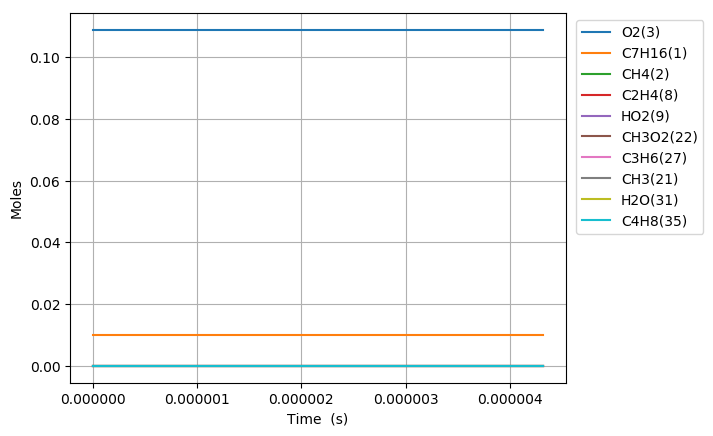

Source data for this figure (header and first rows):
Time (s), Volume (m^3), C2H5(4), C5H11(5), C4H9(6), C3H7(7), C2H4(8), HO2(9), C3H7O2(10), C2H5O2(11), C7H15(12), S(13), S(14), C4H9O2(15), C4H9O2(16), C4H9O4(17), C7H15(18), S(19), S(20), CH3(21), CH3O2(22), S(23), C3H7O2(24), S(25)
0.0, 0.002654, 0.0, 0.0, 0.0, 0.0, 0.0, 0.0, 0.0, 0.0, 0.0, 0.0, 0.0, 0.0, 0.0, 0.0, 0.0, 0.0, 0.0, 0.0, 0.0, 0.0, 0.0, 0.0
1e-15, 0.002654, 5.3745709450536121e-19, 5.3745707987057047e-19, 5.178183437738643e-19, 5.1781834978384232e-19, 2.157566652247676e-26, 5.4904984864304092e-21, 8.5919557403563826e-27, 5.7374949845364456e-27, 2.66742770417566e-21, 8.2504549359089753e-28, 5.7081573037985236e-27, 5.499580608066484e-27, 6.4539984560406523e-35, 1.9962461615042908e-41, 2.1786856394846597e-21, 6.7387578881069703e-28, 2.026019412564426e-35, 4.720750575437734e-22, 3.5148803780475308e-29, 6.2665546540250662e-42, 5.0666427032135252e-35, 1.6645356433364057e-49
3.0000000000000002e-15, 0.002654, 1.3271899716094754e-18, 1.3271898981368556e-18, 1.2786942429887837e-18, 1.2786942731613253e-18, 1.0831865076040009e-25, 1.3558173338501853e-20, 4.313512371925066e-26, 2.8804566495942972e-26, 6.5869111065710198e-21, 4.1420625543122602e-27, 2.8657278813733974e-26, 2.761013849433204e-26, 5.452968706816229e-34, 2.5340093127880699e-40, 5.3800178233149668e-21, 3.3831296300654314e-27, 1.7117793276895131e-34, 1.1657517609055228e-21, 1.7646287789891833e-28, 7.9546845614238444e-41, 4.2807948830489669e-34, 2.9553840062552916e-48
7e-15, 0.002654, 3.4770183800346838e-18, 3.477017927849578e-18, 3.3499673222670137e-18, 3.3499675079630439e-18, 6.6664401705254121e-25, 3.5520198215310685e-20, 2.6547386774103253e-25, 1.7727688109577047e-25, 1.7256603024049708e-20, 2.5492145970924974e-26, 1.7637039039872704e-25, 1.6992579104962134e-25, 8.5218985977172428e-33, 1.079680362900637e-38, 1.4094744798312509e-20, 2.0821331125018146e-26, 2.6751693040273585e-33, 3.0541840127137185e-21, 1.086071630425582e-27, 3.3893005295241175e-39, 6.6900248594977299e-33, 3.6304790523626824e-46
1.5e-14, 0.002654, 7.7766752858273581e-18, 7.7766731395911502e-18, 7.4925126154479277e-18, 7.4925134968293072e-18, 3.1641370105896165e-24, 7.9444338453824357e-20, 1.2600362672011195e-24, 8.4142114879619515e-25, 3.8595931572170958e-20, 1.2099457652371336e-25, 8.3711850213084745e-25, 8.0653003257727741e-25, 8.4241479591147001e-32, 2.1924555772446838e-37, 3.1524153162708999e-20, 9.8825311638119471e-26, 2.6444851143560074e-32, 6.831434728559418e-21, 5.155198889583451e-27, 6.8824944647566935e-38, 6.6132856537200513e-32, 1.4986573637012193e-44
3.1e-14, 0.002654, 1.6375989453181063e-17, 1.6375980172340338e-17, 1.5777599740309155e-17, 1.5777603551613686e-17, 1.3682490157568014e-23, 1.6729298086989869e-19, 5.4486994955624855e-24, 3.638508045718222e-24, 8.1274367524238593e-20, 5.2320541419707526e-25, 3.6199014298885732e-24, 3.4876292040942885e-24, 7.3909789846203008e-31, 3.8769034600463244e-36, 6.6382787551372961e-20, 4.2734133551279583e-25, 2.3201580167608612e-31, 1.4387481006969187e-20, 2.2294927987949092e-26, 1.2170276193916677e-36, 5.8022056558301921e-31, 5.3209487731023028e-43
6.300000000000001e-14, 0.002654, 3.3574619210956575e-17, 3.3574580674915091e-17, 3.2347760144041916e-17, 3.2347775969394113e-17, 5.6812650019898925e-23, 3.4299171345393996e-19, 2.2624169940286987e-23, 1.510787374579048e-23, 1.6663035487703007e-19, 2.1724263700457218e-24, 1.5030607302945286e-23, 1.4481381843343068e-23, 6.1772587299214327e-30, 6.5016492496732132e-35, 1.3609932698630712e-19, 1.7743876571648078e-24, 1.9391539940614072e-30, 2.9505752933071346e-20, 9.2594968956344021e-26, 2.0409846691151717e-35, 4.8493848593598285e-30, 1.7871757128677701e-41
1.2700000000000001e-13, 0.002654, 6.7971884418737115e-17, 6.7971727428467913e-17, 6.5488025567650321e-17, 6.5488090037835992e-17, 2.3144666344831551e-22, 6.9439496959523686e-19, 9.2167608944218425e-23, 6.1547360451974959e-23, 3.3733879158007271e-19, 8.849868409028625e-24, 6.1232524722286164e-23, 5.8995036645977046e-23, 5.0485044004693151e-29, 1.0643505356733915e-33, 2.7552948863157045e-19, 7.2283935835610515e-24, 1.5848241025316927e-29, 5.9767014121680326e-20, 3.7739485667006984e-25, 3.3411994838364996e-34, 3.9632641506345438e-29, 5.8530272172040572e-40
2.55e-13, 0.002654, 1.3676643760287368e-16, 1.3676580392996899e-16, 1.3176833488025178e-16, 1.3176859510651836e-16, 9.3420850056545523e-22, 1.3972246454959453e-18, 3.7202385671908382e-22, 2.4842925653718876e-22, 6.7874151459848635e-19, 3.5719177221245411e-23, 2.4715794708035809e-22, 2.3812640306734779e-22, 4.0815888156599427e-28, 1.7222426262937092e-32, 5.5437814418332344e-19, 2.9174908187146533e-23, 1.2813011662726183e-28, 1.2038840471872541e-19, 1.5247336379848286e-24, 5.4064860858580694e-33, 3.2041908021694541e-28, 1.8930209933038361e-38
5.11e-13, 0.002654, 2.7435563504270694e-16, 2.7435308891681104e-16, 2.6432806737349827e-16, 2.6432911297327395e-16, 3.7536996994547926e-21, 2.8029766495735454e-18, 1.4948088499577063e-21, 9.9820395098315799e-22, 1.3614903720615393e-18, 1.4350289050903485e-22, 9.9309166051760093e-22, 9.5680103301636239e-22, 3.2822555870750991e-27, 2.7707539347078452e-31, 1.1120287936070182e-18, 1.1721274724163457e-22, 1.0303900344649955e-27, 2.420266497860339e-19, 6.1378852505236868e-24, 8.6981076859964973e-32, 2.5766723047402318e-27, 6.080127030715806e-37
1e-12, 0.002654, 5.371728483657627e-16, 5.3716298520978552e-16, 5.1753448364251399e-16, 5.1753853406891447e-16, 1.4541107286641457e-20, 5.4885365700059808e-18, 5.7905784649416168e-21, 3.8668638956994922e-21, 2.6654312823949003e-18, 5.5575952641690076e-22, 3.847028465481671e-21, 3.7064348609840966e-21, 2.5288234342095693e-26, 4.2571755035160063e-30, 2.1770504755618149e-18, 4.5395547100924014e-22, 7.9389348893682039e-27, 4.7588543061009173e-19, 2.3864459845081358e-23, 1.3364738675786962e-30, 1.9851835626199057e-26, 1.8585011582504331e-35
1.023e-12, 0.002654, 5.4953439418668349e-16, 5.4952418687591729e-16, 5.2944398788420598e-16, 5.2944817964192005e-16, 1.5048490465588887e-20, 5.6148512492901242e-18, 5.9926289785298168e-21, 4.0017906415654953e-21, 2.7267618364596596e-18, 5.7514992033485766e-22, 3.9812627119319238e-21, 3.8357632414406563e-21, 2.6323280377607909e-26, 4.44437857617662e-30, 2.227143519907337e-18, 4.6979408582857538e-22, 8.2638766719096636e-27, 4.8688492336868752e-19, 2.4698225112310041e-23, 1.395243467142154e-30, 2.0664368870357652e-26, 1.9430555497078879e-35
2.047e-12, 0.002654, 1.099893369356435e-15, 1.0998524951363081e-15, 1.0596616514187983e-15, 1.0596784368603306e-15, 6.0260811642352817e-20, 1.1240082675049689e-17, 2.3996951052706717e-20, 1.6025062768836618e-20, 5.4564005925111808e-18, 2.3019569056433347e-21, 1.594259651827679e-20, 1.5359862355057495e-20, 2.108026895004683e-25, 7.1168194874319038e-29, 4.4566272752158703e-18, 1.8803912585928203e-21, 6.6183401606976219e-26, 9.8292802802956551e-19, 9.9636114505131887e-23, 2.2343394876525732e-29, 1.6548130610641219e-25, 6.1745888840130858e-34
4.095e-12, 0.002654, 2.2006171458197262e-15, 2.2004535642295269e-15, 2.1200402718712013e-15, 2.1201074479463901e-15, 2.4117246215354345e-19, 2.2496473319325033e-17, 9.6037773064889079e-20, 6.4135598300790545e-20, 1.0912068036279936e-17, 9.2031906240429172e-21, 6.3803448717678863e-20, 6.1470542940122205e-20, 1.6865738399355402e-24, 1.1381561064366563e-27, 8.9126167321471107e-18, 7.5186261626461704e-21, 5.2958600639047928e-25, 2.0003158579546774e-18, 4.0462827117811162e-22, 3.5736625873718542e-28, 1.3239127034464331e-24, 1.9446353710149081e-32
8.191e-12, 0.002654, 4.4020879920162205e-15, 4.4014335383323776e-15, 4.2405707129523538e-15, 4.2408394657156189e-15, 9.6491219582156839e-19, 4.5032956986089611e-17, 3.8422774299617913e-19, 2.5660940446996852e-19, 2.1809015435676602e-17, 3.6744871808233505e-20, 2.5526363572050852e-19, 2.4592410769221835e-19, 1.3481814144434055e-23, 1.8174318637257298e-26, 1.7812721192538706e-17, 3.0025802354708979e-20, 4.2344376666654825e-24, 4.1362611410789805e-18, 1.6658429644099144e-21, 5.7077743617997508e-27, 1.058191472411384e-23, 6.0253508300126815e-31
1e-11, 0.002654, 5.3743890063285091e-15, 5.3733010112051812e-15, 5.1769035251927814e-15, 5.1773503058937237e-15, 1.604177386961838e-18, 5.500712496795732e-17, 6.3876197360650473e-19, 4.2662994490506373e-19, 2.6609040594880375e-17, 6.0954626780431649e-20, 4.2436280169184157e-19, 4.0882557926901226e-19, 3.4272177916673111e-23, 7.8086789684104803e-26, 2.1733033368852554e-17, 4.9820461306514708e-20, 1.0768370716103811e-23, 5.1689003576899388e-18, 2.8523859717135968e-21, 2.4532666580040341e-26, 2.6896982196290684e-23, 4.4696281600426661e-30
1.6383e-11, 0.002654, 8.805122767718963e-15, 8.8025050351670938e-15, 8.4807246089576507e-15, 8.4817995556763859e-15, 3.8598046479061929e-18, 9.0200665171529171e-17, 1.5368780565173431e-18, 1.0265421116254684e-18, 4.3545779451263826e-17, 1.4637799106320704e-19, 1.0210239273938971e-18, 9.8361833387082252e-19, 1.0763032714729876e-22, 2.8948607254315804e-25, 3.5565732440942818e-17, 1.1966529717681642e-19, 3.3823149408511127e-23, 8.812535581364755e-18, 7.0390659140128774e-21, 9.0955710819415487e-26, 8.4464188207846622e-23, 1.8114545302527585e-29
3.2767e-11, 0.002654, 1.7611563934716739e-14, 1.7601095862261056e-14, 1.6957406161268007e-14, 1.6961704530070504e-14, 1.5437220389291279e-17, 1.8091452135098893e-16, 6.1459591914095832e-18, 4.1061410513761073e-18, 8.6794088639156382e-17, 5.8063414524252358e-19, 4.0829926098429164e-18, 3.9330228512653547e-18, 8.5728341808580223e-22, 4.5893724721377029e-24, 7.0885334603832654e-17, 4.7509440218460211e-19, 2.696904359899973e-22, 1.9780267063538128e-17, 3.1151719070821088e-20, 1.4432506894548304e-24, 6.7251073588692766e-22, 5.1625904448123209e-28
6.5535e-11, 0.002654, 3.5225926998104228e-14, 3.5184081948660887e-14, 3.3896277943422657e-14, 3.3913458278940528e-14, 6.1726420249491348e-17, 3.6385217961150409e-16, 2.4568874288312137e-17, 1.6422616781414141e-17, 1.7241550360065775e-16, 2.2841739683252873e-18, 1.6321438263628837e-17, 1.5718860076961749e-17, 6.7985144062348658e-21, 7.2095601579051015e-23, 1.407973405624102e-16, 1.8722328579074614e-18, 2.1432358201509036e-21, 4.8157701982461194e-17, 1.4848325155161493e-19, 2.2712483196346524e-23, 5.3288633190436909e-21, 1.3492296563866568e-26
9.999999999999999e-11, 0.002654, 5.375559928711863e-14, 5.3647855057672938e-14, 5.1681959339987269e-14, 5.1726187720805278e-14, 1.5900992793246312e-16, 5.5942677340206076e-16, 6.326547624787056e-17, 4.2322268198947243e-17, 2.6073200268784601e-16, 5.7334714152447955e-18, 4.2025455023356699e-17, 4.0461051105822028e-17, 3.1340879256983352e-20, 6.1935273206650636e-22, 2.1287417853306309e-16, 4.7121578148456203e-18, 9.9169728763361898e-21, 9.1477559755680045e-17, 4.8254199394969362e-19, 1.9575992673809208e-22, 2.4524618339478414e-20, 1.7039268828534314e-25
1.31071e-10, 0.002654, 7.046053030966229e-14, 7.0293376435015561e-14, 6.7716165249537811e-14, 6.7784778072993868e-14, 2.4671327530567125e-16, 7.3574182355921692e-16, 9.815136394511241e-17, 6.5671407012066969e-17, 3.403513830197197e-16, 8.8430933787798628e-18, 6.5198224637211477e-17, 6.2766712427676611e-17, 5.3466392626419196e-20, 1.1127177778049579e-21, 2.7785312623612877e-16, 7.2724162897339301e-18, 1.692517784000174e-20, 1.3053142021909753e-16, 7.8370372860951397e-19, 3.5176622641270628e-22, 4.1830038453795186e-20, 3.1184204476809377e-25
2.62143e-10, 0.002654, 1.4095288190162889e-13, 1.4028608810531649e-13, 1.3512538586518775e-13, 1.353989652682466e-13, 9.8529220876313008e-16, 1.5034333623184591e-15, 3.9161327820405557e-16, 2.6252580298794845e-16, 6.6438163810219843e-16, 3.32221005266215e-17, 2.6008840917080389e-16, 2.5019712276454049e-16, 4.1405962976406134e-19, 1.6610270396289057e-20, 5.4191063585918406e-16, 2.7489035517927264e-17, 1.3212519777399456e-19, 3.9657816200309401e-16, 4.6336829208705244e-18, 5.2867197000820463e-21, 3.224598854034178e-19, 6.2106357443097827e-24
3.93215e-10, 0.002654, 2.1146801677878712e-13, 2.1005375270154441e-13, 2.0230492206101981e-13, 2.0288499992845102e-13, 2.0914513152084698e-15, 2.2949345646195828e-15, 8.3073105260306468e-16, 5.5763011981667891e-16, 9.7780958925504402e-16, 6.7659060866916148e-17, 5.5165435436295548e-16, 5.3039753562341996e-16, 1.1627509786397796e-18, 5.9159011297305288e-20, 7.9683723412070689e-16, 5.6210732010086609e-17, 3.727131658961998e-19, 7.6276412637995472e-16, 1.2024981574653384e-17, 1.8890777205971625e-20, 9.027964602404113e-19, 2.3883114372656882e-23
5.24287e-10, 0.002654, 2.8200557533806029e-13, 2.7959719725543865e-13, 2.6925564173957268e-13, 2.702431831501888e-13, 3.564169090758025e-15, 3.1101736210082257e-15, 1.4148717875695213e-15, 9.5087711115042298e-16, 1.2817429835413296e-15, 1.110785461635113e-16, 9.3943730862353478e-16, 9.0280839488714917e-16, 2.4137749337430711e-18, 1.4570971396420733e-19, 1.0434694315803013e-15, 9.261335443170701e-17, 7.7685601719172726e-19, 1.2279450173125507e-15, 2.390407454763038e-17, 4.6665064111281955e-20, 1.8685655487888877e-18, 6.1831380196674287e-23
7.864310000000001e-10, 0.002654, 4.2313221208314651e-13, 4.1816040869570679e-13, 4.0262274756579999e-13, 4.0466042813337461e-13, 7.3667405331082786e-15, 4.7962226091082984e-15, 2.9215800349827701e-15, 1.9673718976191219e-15, 1.870312806865358e-15, 2.1610055748782499e-16, 1.9394037281349061e-15, 1.8623261190760336e-15, 6.4260129540380179e-18, 4.8549858178694508e-19, 1.519560943574225e-15, 1.8119105617205884e-16, 2.0818446073769648e-18, 2.3871530143484486e-15, 6.107189607330353e-17, 1.5624826910758893e-19, 4.9476507958531118e-18, 2.1855411502688617e-22
9.999999999999999e-10, 0.002654, 5.3816700539149851e-13, 5.3044353754429236e-13, 5.1066037262655193e-13, 5.1382461426459775e-13, 1.1454908150018689e-14, 6.2341410590742967e-15, 4.53951774704812e-15, 3.0616374687338142e-15, 2.3296264492515826e-15, 3.2063065554702482e-16, 3.0128363683677735e-15, 2.8913254496767864e-15, 1.1700440043541394e-17, 1.0142374831587589e-18, 1.8892245948048507e-15, 2.6997475826236169e-16, 3.8092750997266332e-18, 3.5938049660128588e-15, 1.0920371436648968e-16, 3.2756124961555519e-19, 8.9689160741724278e-18, 4.7158240123503943e-22
1.0485750000000002e-09, 0.002654, 5.6433835145585722e-13, 5.5590590735499764e-13, 5.3515559487439108e-13, 5.3861003314393006e-13, 1.2508844551785989e-14, 6.5692451157675625e-15, 4.9564411429388953e-15, 3.3438763739416935e-15, 2.4315635058035824e-15, 3.4678281298327875e-16, 3.2894135787481098e-15, 3.1563577673744046e-15, 1.3151453932326422e-17, 1.1660692546083181e-18, 1.9710202336397283e-15, 2.9225105656674099e-16, 4.2854227359852901e-18, 3.901118910047816e-15, 1.2238837003705087e-16, 3.7680721116592894e-19, 1.0073125879956174e-17, 5.4484233171302479e-22
1.3107190000000003e-09, 0.002654, 7.0562731485169473e-13, 6.9278074241032822e-13, 6.6680034878954128e-13, 6.7206062742072147e-13, 1.907941346546012e-14, 8.4353265159920285e-15, 7.5531129613803942e-15, 5.1053809542922024e-15, 2.9686433094533855e-15, 5.0001111121054484e-16, 5.0114498376809452e-15, 4.8051656574848747e-15, 2.342672752712268e-17, 2.378217347264768e-18, 2.4001171345348933e-15, 4.2345655618624836e-16, 7.6779247267869478e-18, 5.7878769537710827e-15, 2.1557257006643506e-16, 7.7166804200323413e-19, 1.7841382678133715e-17, 1.1441891015410462e-21
1.8350070000000003e-09, 0.002654, 9.8844323912918374e-13, 9.6390026039952459e-13, 9.2740842511432388e-13, 9.3744727100612628e-13, 3.6550454802699501e-14, 1.2452414184061292e-14, 1.4440499623741439e-14, 9.8026148463945105e-15, 3.993291885973618e-15, 8.5176570918069086e-16, 9.5747978427771482e-15, 9.1654369219847266e-15, 5.8630302587811322e-17, 7.7450186704172957e-18, 3.2099996999537118e-15, 7.2797073252100642e-16, 1.9498974755621682e-17, 1.0655808873136128e-14, 5.3810693684016522e-16, 2.5441011385492941e-18, 4.3895736010115274e-17, 3.9358699858943305e-21
2.8835830000000006e-09, 0.002654, 1.5549351746959995e-12, 1.4958863032507743e-12, 1.4381800166236541e-12, 1.462278334180367e-12, 8.8454130253772886e-14, 2.1621056725418783e-14, 3.4805757338358042e-14, 2.3836443646119799e-14, 5.9196081820767121e-15, 1.664160342331773e-15, 2.3039424873623487e-14, 2.1980705479330116e-14, 2.0436231383831249e-16, 3.8336816690490966e-17, 4.7031771481564586e-15, 1.4419644838276435e-15, 7.0039969347377425e-17, 2.4494910573403792e-14, 1.9226910312419348e-15, 1.2934897603493798e-17, 1.4658854451504894e-16, 2.0890684305758136e-20
3.8273014e-09, 0.002654, 2.0656725985306335e-12, 1.9631818141573682e-12, 1.8861765630261806e-12, 1.9279275580927103e-12, 1.5426386444719619e-13, 3.1169316690287331e-14, 6.0509507409102956e-14, 4.1730196344637513e-14, 7.5636371843184325e-15, 2.4710155028853894e-15, 3.999380760881461e-14, 3.8056609549845715e-14, 4.3684664038569964e-16, 9.6835055430432649e-17, 5.9495825015560387e-15, 2.1602707434445349e-15, 1.5278284868726179e-16, 4.1390753932816179e-14, 4.2031211889957218e-15, 3.3208419103986832e-17, 3.0330679429161496e-16, 5.4483853526301024e-20
4.7710198e-09, 0.002654, 2.5771318245585705e-12, 2.419895495307917e-12, 2.3234147071023965e-12, 2.3873527572004326e-12, 2.3778439357915568e-13, 4.1948852448440167e-14, 9.2988986138531532e-14, 6.4563460279138936e-14, 9.1694058137214529e-15, 3.3054404346830162e-15, 6.1363309704506577e-14, 5.8247757378022447e-14, 7.8508887072211934e-16, 1.9648755474302576e-16, 7.1494616861345884e-15, 2.9085032130531284e-15, 2.7984586506632718e-16, 6.2156563118771798e-14, 7.7246350818315577e-15, 6.8464481210609267e-17, 5.2749833260584275e-16, 1.1346032712863663e-19
5.7147381999999995e-09, 0.002654, 3.0892057895008775e-12, 2.8662899911333168e-12, 2.7501729598932383e-12, 2.8406603934091638e-12, 3.3868826662642992e-13, 5.3962570427496109e-14, 1.3206434256236739e-13, 9.2294723457513607e-14, 1.0757713080552437e-14, 4.148463763979037e-15, 8.7005051033515886e-14, 8.2395828892996125e-14, 1.2636316472338532e-15, 3.4685370391688212e-16, 8.3251991934542442e-15, 3.6674275409195501e-15, 4.5849238770309228e-16, 8.6519842558890063e-14, 1.2694313405500129e-14, 1.2269646673727013e-16, 8.2226193562112454e-16, 2.0474323271305625e-19
6.658456599999999e-09, 0.002654, 3.6017871747368808e-12, 3.3026321682864132e-12, 3.1667340731638328e-12, 3.2879600334416634e-12, 4.5664241517653507e-13, 6.7213574551017637e-14, 1.7755395929006003e-13, 1.2488026758329315e-13, 1.233836261825059e-14, 4.9919956632089566e-15, 1.1677438372147963e-13, 1.1034325096495986e-13, 1.8851059535520055e-15, 5.5681840548881927e-16, 9.4888686998046222e-15, 4.4279122413655145e-15, 6.9565156419415688e-16, 1.1422095212253817e-13, 1.9304904007270771e-14, 1.9987710847961936e-16, 1.1888796268946648e-15, 3.3523089083304884e-19
8.545893399999998e-09, 0.002654, 4.628109778054877e-12, 4.1460813140215963e-12, 3.9702397761361743e-12, 4.1649206369432912e-12, 7.4254860077891374e-13, 9.7438698359727269e-14, 2.8715062867461078e-13, 2.0445461257896701e-13, 1.5487431173611691e-14, 6.675871071711298e-15, 1.8819912926807629e-13, 1.7710773462646323e-13, 3.5912739232742348e-15, 1.1813558664939427e-15, 1.1796575941330066e-14, 5.9461428353168376e-15, 1.3674145165769137e-15, 1.7882312338017468e-13, 3.8028724131315161e-14, 4.3602121183175712e-16, 2.1363148376632446e-15, 7.3630842383789277e-19
9.999999999999999e-09, 0.002654, 5.4194462318941289e-12, 4.7703609724878953e-12, 4.5634595806458407e-12, 4.8249506741550875e-12, 1.0069515246894734e-12, 1.241231909504156e-13, 3.877951808379475e-13, 2.7866771682434015e-13, 1.7913372614589387e-14, 7.9665268783130686e-15, 2.5346509393973735e-13, 2.37829715852079e-13, 5.3617299950172323e-15, 1.8751705423471692e-15, 1.3572238866742263e-14, 7.1078100442103832e-15, 2.0885082047268723e-15, 2.3607141635394962e-13, 5.8074840330530623e-14, 7.065664487890574e-16, 3.0578204458256537e-15, 1.1974760628836874e-18
1.0433330199999998e-08, 0.002654, 5.655315436293984e-12, 4.9522595884850185e-12, 4.7360628047602095e-12, 5.0190842319038147e-12, 1.0929774779850685e-12, 1.3264932577172784e-13, 4.2040960003638433e-13, 3.0292826749656971e-13, 1.8637917587137319e-14, 8.3494806176119769e-15, 2.7455386733917424e-13, 2.5739947811254119e-13, 5.9712495036837132e-15, 2.1216727932421685e-15, 1.4103336542853739e-14, 7.4518291062970818e-15, 2.3412231729938124e-15, 2.5425876827729699e-13, 6.5086389460475494e-14, 8.0421967445511892e-16, 3.3642103582450829e-15, 1.3641942769152378e-18
1.2320766999999997e-08, 0.002654, 6.6826422641350109e-12, 5.7231911550720956e-12, 5.4663366679977247e-12, 5.8513228651161439e-12, 1.505385622581752e-12, 1.7287211067642728e-13, 5.7595251283971892e-13, 4.1991544213447147e-13, 2.1798037915231852e-14, 1.0019631242612718e-14, 3.7475953921242209e-13, 3.501128781339961e-13, 9.071196823246502e-15, 3.4160173727132424e-15, 1.6420322556201303e-14, 8.9515722611752087e-15, 3.6579857211128004e-15, 3.3902962170254304e-13, 1.01452077272054e-13, 1.3291460552477467e-15, 4.8597459040641736e-15, 2.261809448188632e-18
1.4208203799999996e-08, 0.002654, 7.7094205695836189e-12, 6.4607377950808891e-12, 6.1630173570548358e-12, 6.6624614862305822e-12, 1.9774230093362159e-12, 2.1813334860917145e-13, 7.5250240509699096e-13, 5.5502893048854359e-13, 2.4973555129514957e-14, 1.1695866851497227e-14, 4.8783406880353094e-13, 4.5427497298800078e-13, 1.2910513146409051e-14, 5.0847007027020228e-15, 1.8751257724970609e-14, 1.0456696154928434e-14, 5.3490679436456248e-15, 4.3198858065439436e-13, 1.4778083852218946e-13, 2.0300890541602098e-15, 6.6070043569412576e-15, 3.4627293027128247e-18
1.6095640599999995e-08, 0.002654, 8.7350709588442636e-12, 7.1665916992939527e-12, 6.8278772683829297e-12, 7.4532705867326855e-12, 2.5069434794191355e-12, 2.6845852018510253e-13, 9.4888693737715384e-13, 7.0788620133862335e-13, 2.8173769941278363e-14, 1.3383840223141613e-14, 6.1289433169584642e-13, 5.6903544852692034e-13, 1.7489510382932653e-14, 7.1348011812044349e-15, 2.1102588158668227e-14, 1.1973868563805515e-14, 7.4374122516466003e-15, 5.3227081282973667e-13, 2.0448089066181546e-13, 2.9214760226257943e-15, 8.5912448819797485e-15, 4.9920851395848675e-18
1.7983077399999995e-08, 0.002654, 9.7590800938502346e-12, 7.8423243042770776e-12, 7.4625584458321047e-12, 8.224482240119293e-12, 3.0919452630002759e-12, 3.2387247976079069e-13, 1.1640070710458938e-12, 8.781061251688163e-13, 3.1409374788256121e-14, 1.5087126917435285e-14, 7.491278411727599e-13, 6.9362561803129449e-13, 2.2798324122623142e-14, 9.5662363959090128e-15, 2.3483079444511517e-14, 1.3506333072039821e-14, 9.9399632387399557e-15, 6.3918059990141703e-13, 2.7181608045452352e-13, 4.0142870913831387e-15, 1.0799822768600012e-14, 6.8690214264042123e-18
1.9870514199999994e-08, 0.002654, 1.0780970856333221e-11, 8.4894476419930635e-12, 8.0686385654693294e-12, 8.9768115857479629e-12, 3.7304962393608783e-12, 3.8439985828836082e-13, 1.3967992152679428e-12, 1.0653043176262626e-12, 3.4690198389848405e-14, 1.6809668062062846e-14, 8.9575777615003363e-13, 8.2731633450049695e-13, 2.8822713771689708e-14, 1.2375865303501976e-14, 2.590088256253386e-14, 1.5057356213372632e-14, 1.287025482185222e-14, 7.5210031982067239e-13, 3.4998320383206849e-13, 5.3175735783708834e-15, 1.3220860630295129e-14, 9.109334836441322e-18
2.1757950999999993e-08, 0.002654, 1.1800294621989291e-11, 9.1094309468577162e-12, 8.6476486656094687e-12, 9.710962797097704e-12, 4.4207136077375744e-12, 4.5006517126413233e-13, 1.6462256339067628e-12, 1.2690915201541369e-12, 3.8024614938639194e-14, 1.8556507860428237e-14, 1.052033602876445e-12, 9.6940755957993148e-13, 3.554512456735374e-14, 1.5558263254548071e-14, 2.8362076403778896e-14, 1.6631697335147607e-14, 1.6239074651124164e-14, 8.704703564358601e-13, 4.391282917166766e-13, 6.8388486570254309e-15, 1.5842202890806492e-14, 1.172615328390688e-17
2.5532824599999995e-08, 0.002654, 1.382969465364718e-11, 1.0273405007249992e-11, 9.7300986969575364e-12, 1.112740150257377e-11, 5.9491526805390242e-12, 5.9690459627411007e-13, 2.191112461360756e-12, 1.7248786964483323e-12, 4.4886782032381513e-14, 2.2141346157275516e-14, 1.3907826518219353e-12, 1.2762811499101674e-12, 5.0984423170519498e-14, 2.2998707312685431e-14, 3.3436535778149625e-14, 1.9866881813910932e-14, 2.4314360204738271e-14, 1.1218642221202887e-12, 6.5048703962462753e-13, 1.0553336527297893e-14, 2.1639307048562112e-14, 1.8120838874930499e-17
2.8930210839999995e-08, 0.002654, 1.5643782332964656e-11, 1.1241269838985724e-11, 1.0625325675568382e-11, 1.2346561411937215e-11, 7.4845038832233653e-12, 7.4686619253278934e-13, 2.7290139498734827e-12, 2.1879193789315453e-12, 5.1324165833687273e-14, 2.5495786615626486e-14, 1.7220679281662212e-12, 1.575208394297739e-12, 6.6995592842356343e-14, 3.084683270414823e-14, 3.8203144192080057e-14, 2.289838378487753e-14, 3.3113854421409165e-14, 1.3630027985439646e-12, 8.7819332384759051e-13, 1.4673605192200239e-14, 2.7428869483400291e-14, 2.5219582238141688e-17
3.2327597079999996e-08, 0.002654, 1.7444498750980009e-11, 1.2140556490151453e-11, 1.145289913880939e-11, 1.3516620244283272e-11, 9.1621424837535764e-12, 9.1382875096399988e-13, 3.3068767401788542e-12, 2.6986808295901186e-12, 5.8052225294530874e-14, 2.8994276107191642e-14, 2.0749616228919108e-12, 1.8926294904938795e-12, 8.4819435389441853e-14, 3.9689460227976771e-14, 4.3186682859867457e-14, 2.6061343554303398e-14, 4.33450058794031e-14, 1.61679224971282e-12, 1.140761336107477e-12, 1.9526976708832868e-14, 3.3700764722997096e-14, 3.358603265198747e-17
3.5724983319999997e-08, 0.002654, 1.9230586772156326e-11, 1.2977300555600167e-11, 1.2219033144894612e-11, 1.4640811586075934e-11, 1.097412087084161e-11, 1.0979112481506677e-12, 3.9202700667729798e-12, 3.2549475786953597e-12, 6.5108103371267383e-14, 3.2656502845825026e-14, 2.446541790435668e-12, 2.2259543669157962e-12, 1.0426815441169273e-13, 4.9428783239589586e-14, 4.8410486496146323e-14, 2.9370513479909149e-14, 5.4967626114785531e-14, 1.8822200874114025e-12, 1.437322980344975e-12, 2.5097869922127407e-14, 4.0402761082823565e-14, 4.3193587858491232e-17
3.912236956e-08, 0.002654, 2.1001062551936116e-11, 1.3756975843987589e-11, 1.2929345578925832e-11, 1.5722147818243776e-11, 1.291317210487431e-11, 1.299223930991807e-12, 4.5651422736943768e-12, 3.8545454189731081e-12, 7.2524116934479548e-14, 3.6501073083192108e-14, 2.8341977426437799e-12, 2.5728777235761731e-12, 1.2516048811714052e-13, 5.996886496651686e-14, 5.3893425156922811e-14, 3.2839975398894105e-14, 6.7926793516077005e-14, 2.1585087432221212e-12, 1.7669022087124706e-12, 3.1362010519900461e-14, 4.7486696685700507e-14, 5.4000534671829603e-17
4.25197558e-08, 0.002654, 2.2755173076105136e-11, 1.4484560685625695e-11, 1.3588929962572245e-11, 1.6763437081827364e-11, 1.497263210312943e-11, 1.5178681036249363e-12, 5.2377823497791788e-12, 4.4953471207480596e-12, 8.0329183518185903e-14, 4.0544726313792085e-14, 3.2355896500102337e-12, 2.931337279672532e-12, 1.4732529350888975e-13, 7.1218201476654044e-14, 5.9651576207113484e-14, 3.6482149447374011e-14, 8.2157234643193769e-14, 2.4450396244155666e-12, 2.1284789609489084e-12, 3.8288893666565564e-14, 5.4908227487799903e-14, 6.5954322365817191e-17
4.591714204e-08, 0.002654, 2.4492365879979143e-11, 1.5164581907019785e-11, 1.420240312638777e-11, 1.776729383407743e-11, 1.7146388519040544e-11, 1.7539359223194469e-12, 5.9347945092452791e-12, 5.1752784455327861e-12, 8.8549566955348006e-14, 4.4802065917871732e-14, 3.6486214541692196e-12, 3.2994882970283386e-12, 1.7060248309942337e-13, 8.309050449705463e-14, 6.569924182930914e-14, 4.0307234870202707e-14, 9.758634824457199e-14, 2.7413166814726067e-12, 2.5210180848409086e-12, 4.5843485753535481e-14, 6.2626853932742381e-14, 7.8994515847777318e-17
4.931452828e-08, 0.002654, 2.6212266560210075e-11, 1.5801147775571883e-11, 1.4773940901185015e-11, 1.8736147328301009e-11, 1.9428842296071637e-11, 2.0075103120677731e-12, 6.6530789574430466e-12, 5.8923224363037695e-12, 9.7208670230503197e-14, 4.9286084664978916e-14, 4.0714208023892414e-12, 3.6756851731778068e-12, 1.9484330384751878e-13, 9.550504393142601e-14, 7.2048682609621184e-14, 4.4323779635893097e-14, 1.1413628419814648e-13, 3.0469438316343065e-12, 2.9434861352698041e-12, 5.3987406935920556e-14, 7.0605707437312501e-14, 9.3054848624409343e-17
5.610930076e-08, 0.002654, 2.9599410845971276e-11, 1.6958516980098234e-11, 1.5805993349099246e-11, 2.0577710138408159e-11, 2.4299702683389576e-11, 2.5674645675607013e-12, 8.142387808054546e-12, 7.4299946356083714e-12, 1.1592314777771214e-13, 5.8979718062935707e-14, 4.939793721463626e-12, 4.4464839347692148e-12, 2.4567925191270819e-13, 1.2166801151262912e-13, 8.5691489371726937e-14, 5.2959760692380605e-14, 1.5027559199904746e-13, 3.6849953561537305e-12, 3.8742038314103399e-12, 7.1881303642761232e-14, 8.721218365656115e-14, 1.2395614923919612e-16
6.290407324e-08, 0.002654, 3.2916197014485254e-11, 1.798266039840655e-11, 1.671129173562398e-11, 2.2304290098142432e-11, 2.9548923107752136e-11, 3.1982121308832441e-12, 9.6859250133681992e-12, 9.093519220031728e-12, 1.3660983888540188e-13, 6.9704307014266578e-14, 5.8293121480133104e-12, 5.2337304238632163e-12, 2.9887549806791083e-13, 1.4918270680351027e-13, 1.0064035983422098e-13, 6.2435882128225964e-14, 1.8992752270818127e-13, 4.3571140031912803e-12, 4.9130299802695316e-12, 9.1642265812891139e-14, 1.0449195500989464e-13, 1.5809071086316935e-16
6.969884572e-08, 0.002654, 3.6163719276635404e-11, 1.8895008672777669e-11, 1.7511286265976545e-11, 2.3929751892251713e-11, 3.5145896437743268e-11, 3.9000953823011396e-12, 1.1267319827692066e-11, 1.0869129144936399e-11, 1.5937333933188821e-13, 8.1520386360736748e-14, 6.7309053019249694e-12, 6.029467516332213e-12, 3.5364785672500426e-13, 1.7761786276012723e-13, 1.1693195428444348e-13, 7.2782033505985444e-14, 2.3246226699982608e-13, 5.0617026042389998e-12, 6.0530924409595583e-12, 1.1294665494647117e-13, 1.2224946943916972e-13, 1.9489880830856955e-16
7.64936182e-08, 0.002654, 3.9344136547143004e-11, 1.9713222070402542e-11, 1.8223517887054269e-11, 2.5465966932604495e-11, 4.1064742786142692e-11, 4.6733287097025563e-12, 1.2873080720330655e-11, 1.2744131914477291e-11, 1.8429208347439732e-13, 9.4472181742071589e-14, 7.6373881453622699e-12, 6.8274035764540311e-12, 4.0936065113747301e-13, 2.0662261237486407e-13, 1.3458563833397884e-13, 8.401319009943244e-14, 2.77287895633607e-13, 5.7974848232792995e-12, 7.2882373977087567e-12, 1.3548738378629508e-13, 1.4032351634586199e-13, 2.3384914304428947e-16
8.328839068e-08, 0.002654, 4.2460264782834541e-11, 2.0451941224816844e-11, 1.8862418988305741e-11, 2.6923113703938297e-11, 4.7283401492890796e-11, 5.5180103969003879e-12, 1.4492081750429801e-11, 1.4706898451918278e-11, 2.1142137404151409e-13, 1.0859258793665554e-13, 8.5430472717208065e-12, 7.6225555702697205e-12, 4.6550051978640236e-13, 2.3591288421753296e-13, 1.5360480558097395e-13, 9.6135085982914392e-14, 3.2386667158800787e-13, 6.5633767252034101e-12, 8.6129906040971039e-12, 1.5898373345052434e-13, 1.5858119131758451e-13, 2.7445591944196633e-16
9.008316316e-08, 0.002654, 4.5515268216066042e-11, 2.1123373913248002e-11, 1.9439938125372782e-11, 2.830991909594123e-11, 5.3782921141824498e-11, 6.4341331323385707e-12, 1.6115156213412159e-11, 1.6746844600269594e-11, 2.4079904011147507e-13, 1.2390390256477968e-13, 9.4433192821361285e-12, 8.4109673203361765e-12, 5.2165781276576971e-13, 2.6526185801875922e-13, 1.7398171897355928e-13, 1.0914493226974408e-13, 3.717260833251385e-13, 7.3583684170921018e-12, 1.0022543390353096e-11, 1.8318804416953625e-13, 1.7691274030452395e-13, 3.1629048565272873e-16
9.687793564000001e-08, 0.002654, 4.8512518735409481e-11, 2.1737635454260475e-11, 1.9965898231587912e-11, 2.9633828770375171e-11, 6.0547039152488837e-11, 7.4215943664805573e-12, 1.7734839617652482e-11, 1.88543807322549e-11, 2.7244632688089993e-13, 1.4042062228443229e-13, 1.0334615978282585e-11, 9.1895546235908704e-12, 5.7751229725806979e-13, 2.9449223644743965e-13, 1.956983367780097e-13, 1.2303402421182414e-13, 4.2045687052998804e-13, 8.1815037160603271e-12, 1.1512685827040169e-11, 2.078850381949291e-13, 1.9522855908316374e-13, 3.5898018562142733e-16
9.999999999999998e-08, 0.002654, 4.9871296154035056e-11, 2.2003042535991478e-11, 2.019252764689555e-11, 3.0222826342823379e-11, 6.373984014859571e-11, 7.8991849494358704e-12, 1.8476223195856683e-11, 1.9842997648280676e-11, 2.8775143666334683e-13, 1.484157572800887e-13, 1.0740361554684051e-11, 9.5433451064484065e-12, 6.0300430045643801e-13, 3.0784407636031004e-13, 2.0611921343257554e-13, 1.297065968601558e-13, 4.4303996785777356e-13, 8.5689207871383543e-12, 1.2223351576876746e-11, 2.1934524807808887e-13, 2.0361871373065349e-13, 3.7879062814815422e-16
1.0367270812000001e-07, 0.002654, 5.145553974624908e-11, 2.2302995909405568e-11, 2.0448251435485095e-11, 3.0901167475309844e-11, 6.756186462240422e-11, 8.4802081213506496e-12, 1.9345158132772156e-11, 2.1020827491809327e-11, 3.0637213866958998e-13, 1.5814813566788456e-13, 1.1214212175178849e-11, 9.9560089584923082e-12, 6.3281555714333111e-13, 3.2346579552525963e-13, 2.1872971999458477e-13, 1.3778677487580729e-13, 4.6970146517878488e-13, 9.031955950986185e-12, 1.3079654414445667e-11, 2.3288572780705668e-13, 2.1345688766782487e-13, 4.0219781267096687e-16
... 128 more rows
